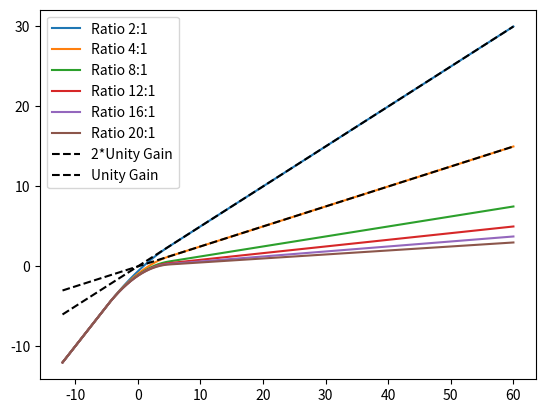

Source code (Python):
import numpy as np
import matplotlib.pyplot as plt


x = np.linspace(-12, 60, 1000)


def db_1176(x, r):
    thr = 0
    w = 5
    if x <= thr - w:
        return x
    elif thr - w < x < thr + w:
        return x + (1 / r - 1) * ((x - thr + w) ** 2) / (4 * w)
    else:
        return thr + (x - thr) / r


for r in [2, 4, 8, 12, 16, 20]:
    y = np.array([db_1176(xi, r) for xi in x])
    plt.plot(x, y, label=f"Ratio {r}:1")


plt.plot(x, 0.5 * x, "k--", label="2*Unity Gain")
plt.plot(x, 0.25 * x, "k--", label="Unity Gain")
plt.legend()
plt.show()
